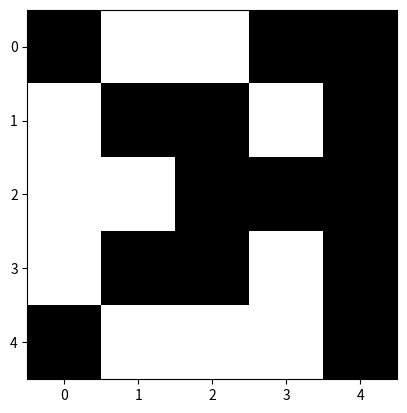

The matplotlib source for this figure:
import numpy as np
import matplotlib.pyplot as plt
import random

class Hopfield:
    def __init__(self, train_data):
        """ setup weight matrix W based on Hebbian"""
        self.size = len(train_data[0])
        # weight matrix
        self.W = np.zeros((self.size, self.size))
        # number of patterns
        self.q = len(train_data)
        for i in range(self.q):
            self.W += np.outer(train_data[i], train_data[i]) / self.q
        for i in range(self.size):
            self.W[i][i] = 0
        
        self.theta = 0

        #print(self.W)

    def energy(self, x):
        """calculate potential energy"""
        return - np.dot(np.dot(self.W, x), x) / 2 + np.sum(self.theta * x)

    def update(self, data):
        for i in range(self.q):
            v0 = self.energy(data[i])
            #print(v0)
            for j in range(5):
                data[i] = np.sign(np.dot(self.W, data[i]) - self.theta)
                #print("updating")
                #print(data)
            """
            while True:
                data[i] = np.sign(np.dot(self.W, data[i]) - self.theta)
                v1 = energy(data[i])
                print("now recollecting")
                if v0 == v1:
                    updated[i] = data[i]
                    break
            """
            #self.visualize(data)
        return data

    def visualize(self, data):
        for i in range(self.q):
            x = np.reshape(data[i], [5,5])
            plt.imshow(x, cmap = 'gray', vmin = -1, vmax = 1, interpolation = 'none')
            plt.show()

    def noise(self, data, ratio):
        for i in range(self.q):
            for j in range(self.size):
                if random.random() <= ratio:
                    #print(data[i])
                    data[i][j] = - data[i][j]
        #print("Add noise")
        return data

def train(train_data):
    hopfield = Hopfield(train_data)
    hopfield.visualize(train_data)
    init = hopfield.noise(train_data, 0.10)
    hopfield.visualize(init)
    recollected = hopfield.update(init)
    hopfield.visualize(recollected)
    #print("recollected")

if __name__ == "__main__":
    train_data = np.array([np.array([-1, -1, 1, -1, -1, -1, 1, -1, 1, -1, -1, 1, -1, 1, -1, -1, 1, 1, 1, -1, -1, 1, -1, 1, -1]),
                            np.array([1, 1, 1, -1, -1, 1, -1, -1, 1, -1, 1, 1, 1, -1, -1, 1, -1, -1, 1, -1, 1, 1, 1, -1, -1]),
                            np.array([-1, 1, 1, 1, -1, 1, -1, -1, -1, -1, 1, -1, -1, -1, -1, 1, -1, -1, -1, -1, -1, 1, 1, 1, -1])])
    train(train_data)